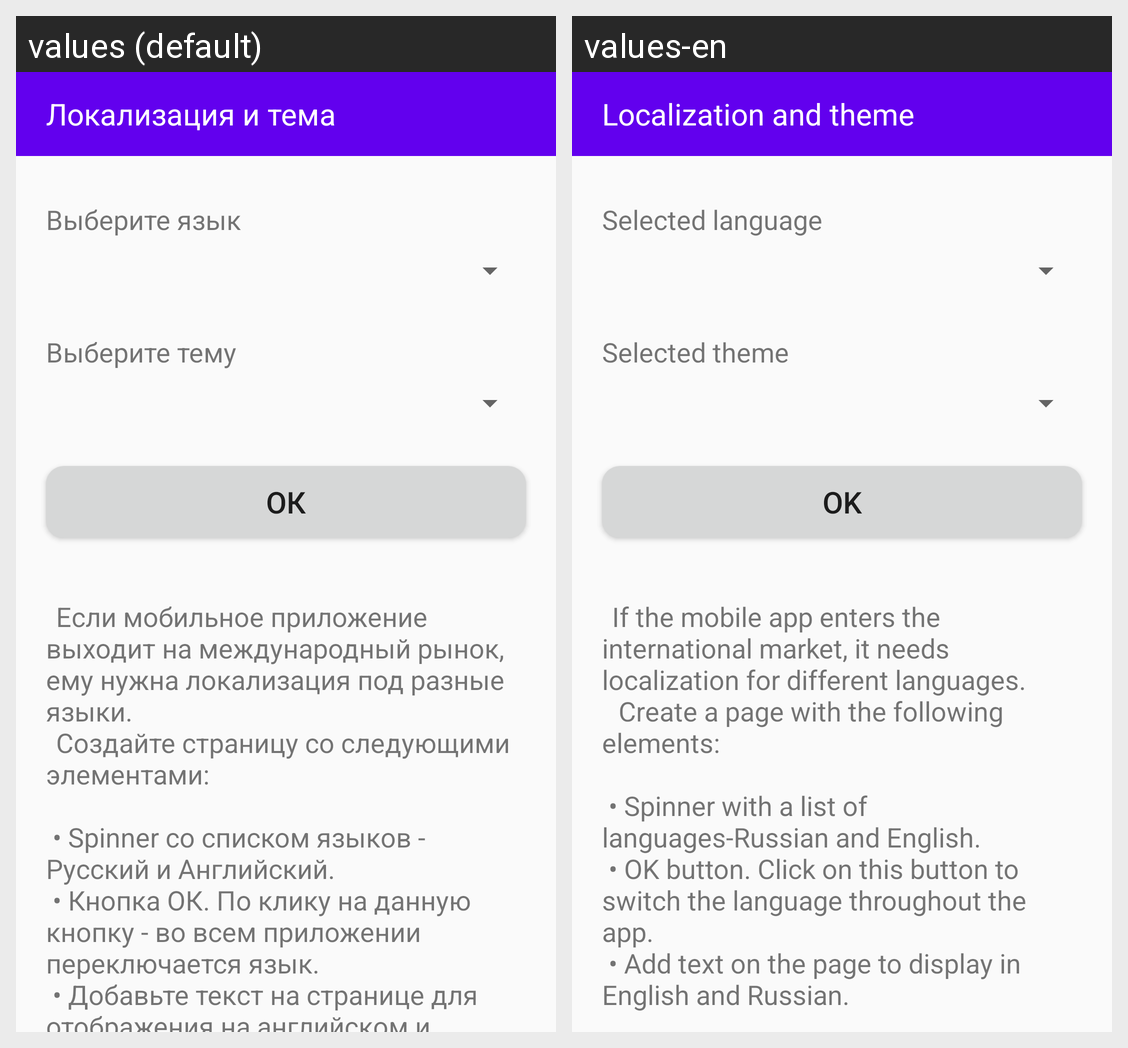

Translations of the strings shown on this Android screen, per locale in the grid:
Android screen res/layout/activity_main.xml rendered under 2 locales, left to right: values (default), values-en. Device: Nexus 5 (rendered at 1080×1920; each locale shown at half size, 540×960, under a caption strip naming it); theme AppTheme.
Strings drawn on this screen, with the default value and each locale's value (text and hints the layout hard-codes, and strings that could not be matched under every locale, appear in the picture but are not listed):

activity_main_name
  values: Локализация и тема
  values-en: Localization and theme

text_view_language_choice
  values: Выберите язык
  values-en: Selected language

text_view_theme_choice
  values: Выберите тему
  values-en: Selected theme

btn_ok
  values: ОК
  values-en: OK

text_view_text
  values: 	Если мобильное приложение выходит на международный рынок, ему нужна локализация под разные языки.
      	Создайте страницу со следующими элементами:
      
       • Spinner со списком языков - Русский и Английский.
       • Кнопка ОК. По клику на данную кнопку - во всем приложении переключается язык.
       • Добавьте текст на странице для отображения на английском и русском.
  values-en: 	If the mobile app enters the international market, it needs localization for different languages.
      	 Create a page with the following elements:
      
       • Spinner with a list of languages-Russian and English.
       • OK button. Click on this button to switch the language throughout the app.
       • Add text on the page to display in English and Russian.
